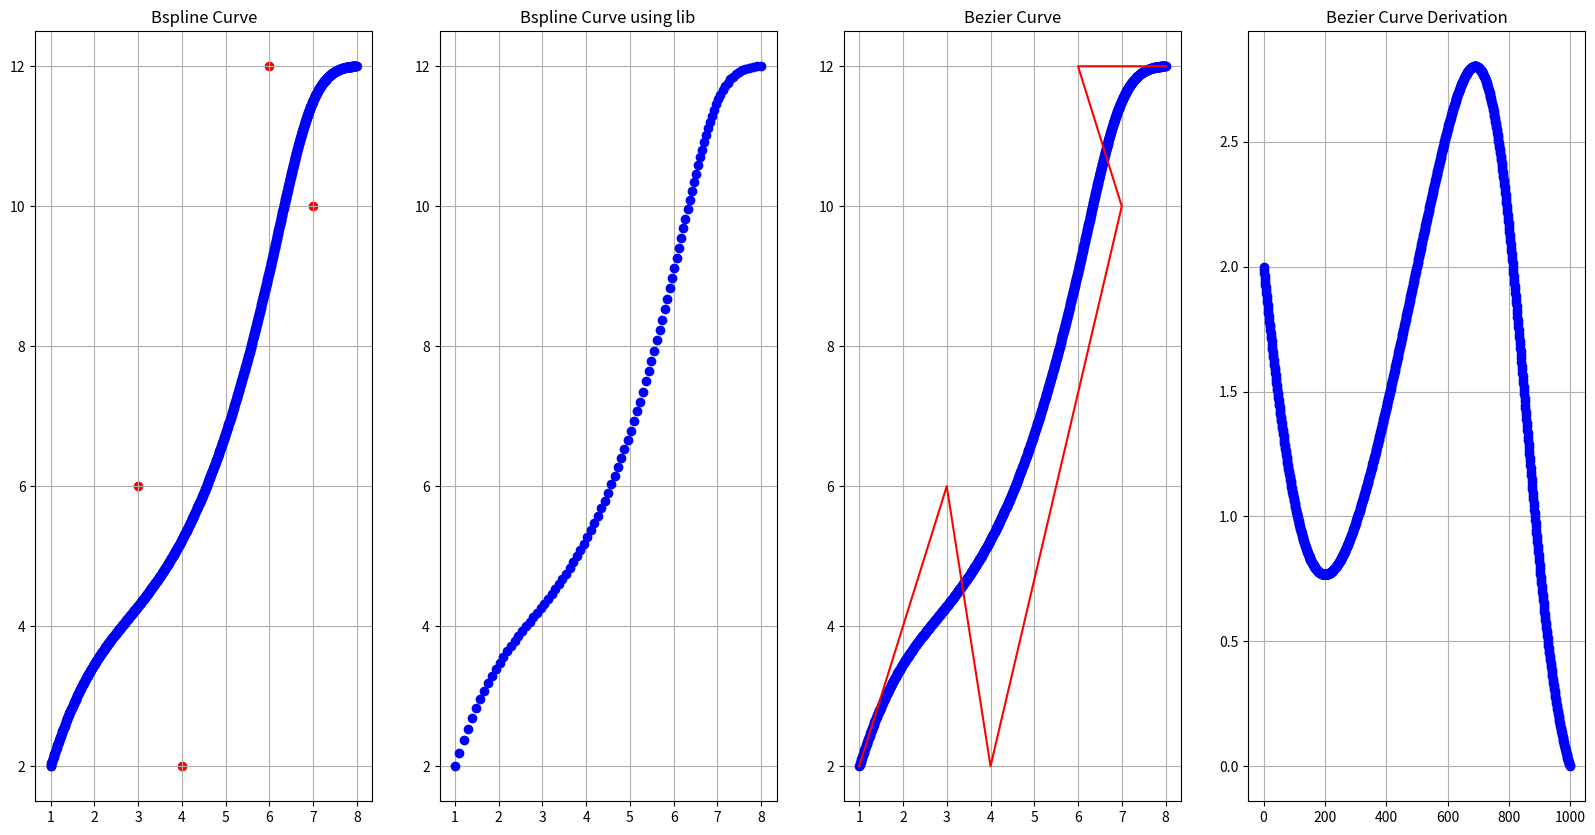

Python code for this plot:
import math
import numpy as np
import matplotlib.pyplot as plt
from scipy.interpolate import BSpline

# k->次数 u->knot取值 i->控制点索引


def bspline_basis(i, k, u, knots):
    if k == 0:
        return 1 if knots[i] <= u and u < knots[i + 1] else 0
    else:
        coefficient1 = 0.0
        coefficient2 = 0.0

        if knots[i + k] - knots[i] != 0:
            coefficient1 = ((u - knots[i]) / (knots[i + k] - knots[i])) * bspline_basis(
                i, k - 1, u, knots
            )
        if knots[i + k + 1] - knots[i + 1] != 0:
            coefficient2 = (
                (knots[i + k + 1] - u) / (knots[i + k + 1] - knots[i + 1])
            ) * bspline_basis(i + 1, k - 1, u, knots)

        return coefficient1 + coefficient2


def bspline_curve(degree, control_points, points_num):
    N = len(control_points)
    K = degree
    point_dim = control_points.shape[1]
    knots = np.concatenate(([0] * K, np.linspace(0, 1, N - K + 1), [1] * K))
    # knots = np.linspace(0, 1, N + K + 1)
    point_curve = []
    for u in np.linspace(knots[K], knots[N], 1000):
        point = np.zeros(point_dim)
        for i in range(N):
            point += control_points[i] * bspline_basis(i, K, u, knots)
        point_curve.append(point)
    return np.array(point_curve)


def bspline_usinglib(degree, control_points, points_num):
    n = len(control_points)
    knot_vector = np.concatenate(
        ([0] * degree, np.linspace(0, 1, n - degree + 1), [1] * degree)
    )
    bspline_x = BSpline(knot_vector, control_points[:, 0], degree)
    bspline_y = BSpline(knot_vector, control_points[:, 1], degree)

    t = np.linspace(0, 1, 100)
    x = bspline_x(t)
    y = bspline_y(t)
    return np.column_stack((x, y))

def get_bspline_derivation(degree,control_points,num_points=1000):
    N = len(control_points)
    K = degree
    point_dim = control_points.shape[1]
    knots = np.concatenate(([0] * K, np.linspace(0, 1, N - K + 1), [1] * K))
    new_cps = []
    for i in range(N-1):
        new_cps.append((K/knots[i+K+1]))
    point_curve = []
    for u in np.linspace(knots[K], knots[N], 1000):
        point = np.zeros(point_dim)
        for i in range(N):
            point += control_points[i] * bspline_basis(i+1, K-1, u, knots)
        point_curve.append(point)

def bezier_curve(control_points, num_points=1000):
    T = np.linspace(0, 1, num_points, dtype=np.float64)
    n = len(control_points) - 1
    point_dim = control_points.shape[1]
    curve = np.zeros((num_points, point_dim), dtype=np.float64)
    for num, t in enumerate(T):
        point = control_points.copy().astype(np.float64)
        for i in range(n):
            for j in range(len(point) - 1):
                point[j] = (1 - t) * point[j] + t * point[j + 1]
            point = np.delete(point, len(point) - 1, axis=0)
        curve[num, :] = point
    return curve

def bezier_curve_fast(control_points, num_points=1000):
    nums_cp = len(control_points)
    point_dim = control_points.shape[1]
    get_cmn = lambda n,m:math.factorial(m)/(math.factorial(m-n)*math.factorial(n))
    curve = np.zeros((num_points, point_dim), dtype=np.float64)
    for index,t in enumerate(np.linspace(0, 1, num_points)):
        point = np.zeros(point_dim)
        for i in range(nums_cp):
            point += get_cmn(i,nums_cp-1) * (1-t)**(nums_cp-1-i) * t**i * control_points[i]
        curve[index,:] = point
    return curve

def get_bezier_curve_derivation1(control_points,num_points=1000):
    degree = len(control_points)-1
    new_cps = []
    for i in range(len(control_points)-1):
        new_cps.append((control_points[i+1]-control_points[i])*degree)
    nums_cp = len(new_cps)
    point_dim = control_points.shape[1]
    get_cmn = lambda n,m:math.factorial(m)/(math.factorial(m-n)*math.factorial(n))
    curve = np.zeros((num_points, point_dim), dtype=np.float64)
    for index,t in enumerate(np.linspace(0, 1, num_points)):
        point = np.zeros(point_dim)
        for i in range(nums_cp):
            point += get_cmn(i,nums_cp - 1) * ((1-t)**(nums_cp-1-i)) * (t**i) * new_cps[i]
        curve[index,:] = np.array([index,point[1]/point[0]])
    return curve

def get_bezier_curve_derivation2(control_points,num_points=1000):
    degree = len(control_points)-1
    get_cmn = lambda n,m:math.factorial(m)/(math.factorial(m-n)*math.factorial(n))
    point_dim = control_points.shape[1]
    curve = np.zeros((num_points, point_dim), dtype=np.float64)
    curve1 = bezier_curve_fast(control_points=control_points[:-1])
    curve2 = bezier_curve_fast(control_points=control_points[1:])
    curve = (curve2 - curve1)*degree
    for index in range(num_points):
        curve[index,:] = np.array([index,curve[index,1]/curve[index,0]])
    return curve

def get_bspline_basis(degree, control_points, u):
    N = len(control_points)
    K = degree
    knots = np.concatenate(([0] * K, np.linspace(0, 1, N - K + 1), [1] * K))
    point_basis = []
    point = np.zeros(2)
    for i in range(N):
        point_basis.append(bspline_basis(i, K, u, knots))
    return np.array(point_basis)


control_points = np.array([(1, 2), (3, 6), (4, 2), (7, 10), (6, 12), (8, 12)])
degree = 5 # len(control_points) = degree + 1 cause bspline_curve == bezier_curve

bsplinecurve = bspline_curve(degree, control_points, 100)

beziercurve_derivation = get_bezier_curve_derivation2(control_points)
beziercurve = bezier_curve_fast(control_points)

bsplinelibcurve = bspline_usinglib(degree, control_points, 100)
basis = get_bspline_basis(degree, control_points, 0)

fig, axes = plt.subplots(1, 4, figsize=(20, 10))
for i in range(len(axes)):
    if i == 0:
        axes[i].set_title("Bspline Curve")
        axes[i].grid()
        axes[i].plot(bsplinecurve[:-1, 0], bsplinecurve[:-1, 1], "o", color="blue")
        axes[i].scatter(
            control_points[:, 0],
            control_points[:, 1],
            color="red",
            label="Control Points",
        )
    if i == 1:
        axes[i].set_title("Bspline Curve using lib")
        axes[i].grid()
        axes[i].plot(bsplinelibcurve[:, 0], bsplinelibcurve[:, 1], "o", color="blue")
    if i == 2:
        axes[i].set_title("Bezier Curve")
        axes[i].grid()
        axes[i].plot(beziercurve[:, 0], beziercurve[:, 1], "o", color="blue")
        axes[i].plot(
            control_points[:, 0],
            control_points[:, 1],
            color="red",
            label="Control Points",
        )
    if i == 3:
        axes[i].set_title("Bezier Curve Derivation")
        axes[i].grid()
        axes[i].plot(beziercurve_derivation[:, 0], beziercurve_derivation[:, 1], "o", color="blue")

plt.show()
